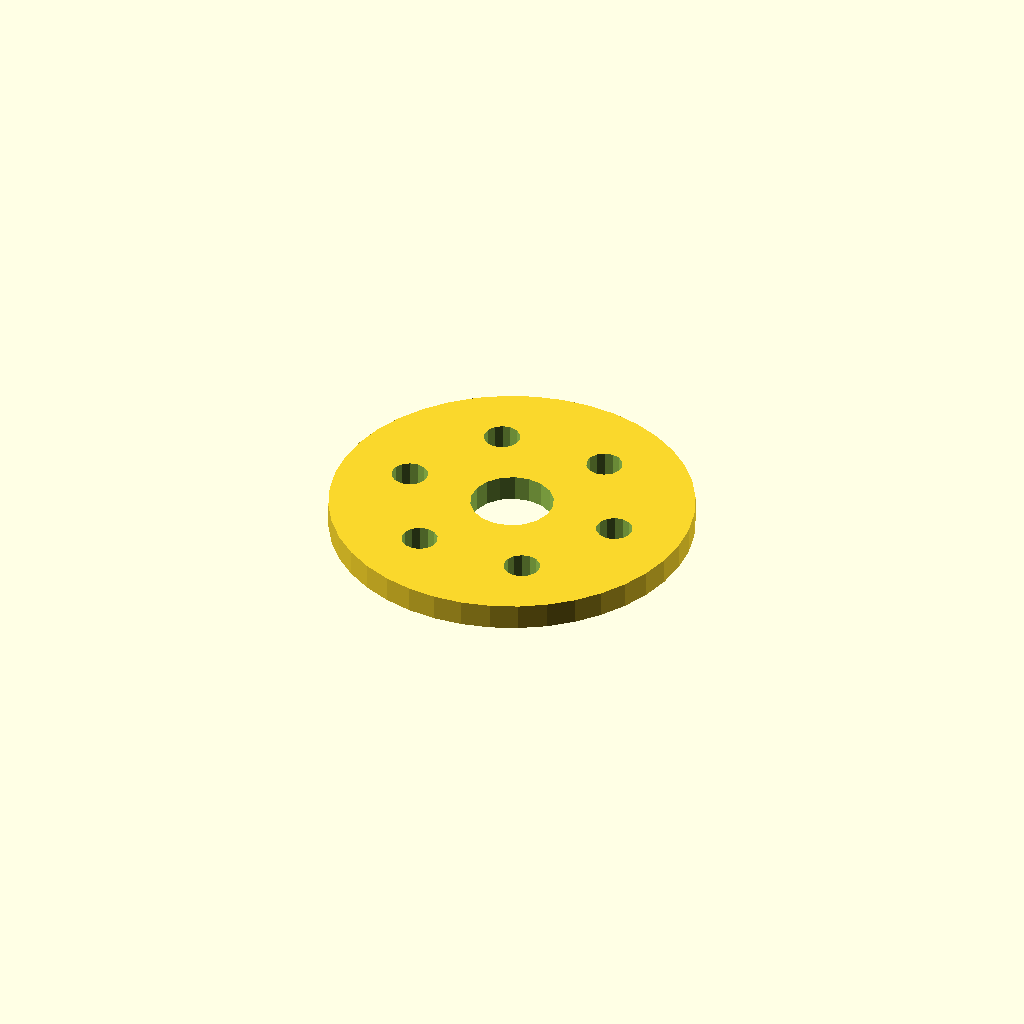
Cell 1: the model at its default parameters.
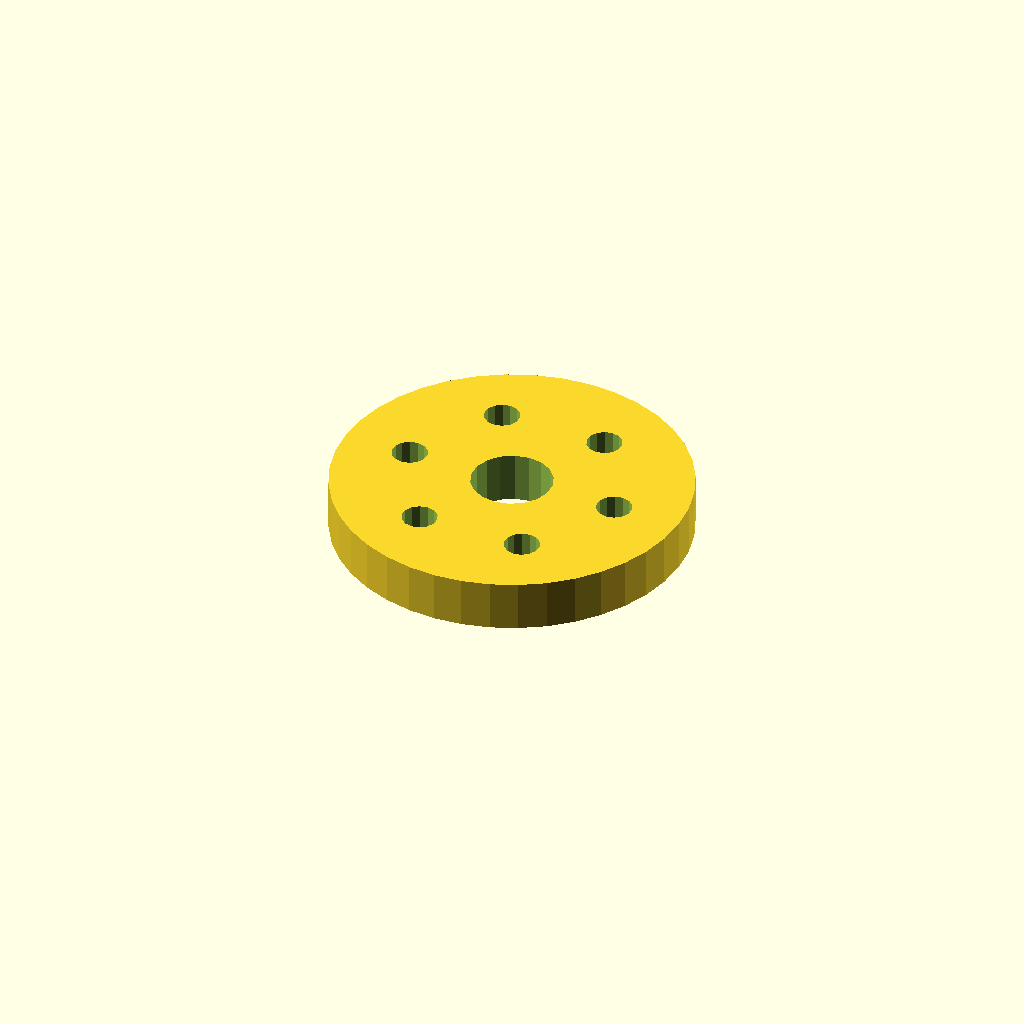
Cell 2 — plate_t set to 10, the other parameters unchanged.
One fixed orthographic camera (rotation 55°, 0°, 25°; colour scheme Cornfield) for every cell.
OpenSCAD source file optional_data/data/sketch4/spacerplates/part_0117.scad:
$fn = 32;

// ----------------------------------------------------------------------
// Spacer plate: round flange R35, 6 bolts
// ----------------------------------------------------------------------

// --- parameters (mm) ---
bore_r = 8;               // centre bore radius
bolt_r = 3.5;             // bolt hole radius
plate_t = 5;              // plate thickness, Z (extrusion height)
flange_r = 35;            // flange radius
n_bolt = 6;               // bolt hole count
ring_r = 21.5;            // bolt circle radius

profile = [[70, 35], [69.569, 40.475], [68.287, 45.816], [66.185, 50.89], [63.316, 55.572], [59.749, 59.749], [55.572, 63.316], [50.89, 66.185], [45.816, 68.287], [40.475, 69.569], [35, 70], [29.525, 69.569], [24.184, 68.287], [19.11, 66.185], [14.428, 63.316], [10.251, 59.749], [6.684, 55.572], [3.815, 50.89], [1.713, 45.816], [0.431, 40.475], [0, 35], [0.431, 29.525], [1.713, 24.184], [3.815, 19.11], [6.684, 14.428], [10.251, 10.251], [14.428, 6.684], [19.11, 3.815], [24.184, 1.713], [29.525, 0.431], [35, 0], [40.475, 0.431], [45.816, 1.713], [50.89, 3.815], [55.572, 6.684], [59.749, 10.251], [63.316, 14.428], [66.185, 19.11], [68.287, 24.184], [69.569, 29.525]];  // primary outline, 40 points, counter clockwise
void_1 = [[42.853, 36.526], [41.857, 39.12], [40.035, 41.217], [37.605, 42.564], [34.86, 42.999], [32.133, 42.469], [29.752, 41.038], [28.003, 38.878], [27.098, 36.251], [27.147, 33.474], [28.143, 30.88], [29.965, 28.783], [32.395, 27.436], [35.14, 27.001], [37.867, 27.531], [40.248, 28.962], [41.997, 31.122], [42.902, 33.749]];  // centre bore, 18 points
void_2 = [[59.936, 35.668], [59.306, 37.092], [58.12, 38.103], [56.613, 38.498], [55.084, 38.201], [53.836, 37.27], [53.115, 35.889], [53.064, 34.332], [53.694, 32.908], [54.88, 31.897], [56.387, 31.502], [57.916, 31.799], [59.164, 32.73], [59.885, 34.111]];  // bolt hole 1, 14 points
void_3 = [[49.186, 54.287], [48.556, 55.712], [47.37, 56.722], [45.863, 57.118], [44.334, 56.82], [43.086, 55.889], [42.365, 54.509], [42.314, 52.952], [42.944, 51.527], [44.13, 50.517], [45.637, 50.121], [47.166, 50.419], [48.414, 51.35], [49.135, 52.731]];  // bolt hole 2, 14 points
void_4 = [[27.686, 54.287], [27.056, 55.712], [25.87, 56.722], [24.363, 57.118], [22.834, 56.82], [21.586, 55.889], [20.865, 54.509], [20.814, 52.952], [21.444, 51.527], [22.63, 50.517], [24.137, 50.121], [25.666, 50.419], [26.914, 51.35], [27.635, 52.731]];  // bolt hole 3, 14 points
void_5 = [[16.936, 35.668], [16.306, 37.092], [15.12, 38.103], [13.613, 38.498], [12.084, 38.201], [10.836, 37.27], [10.115, 35.889], [10.064, 34.332], [10.694, 32.908], [11.88, 31.897], [13.387, 31.502], [14.916, 31.799], [16.164, 32.73], [16.885, 34.111]];  // bolt hole 4, 14 points
void_6 = [[27.686, 17.048], [27.056, 18.473], [25.87, 19.483], [24.363, 19.879], [22.834, 19.581], [21.586, 18.65], [20.865, 17.269], [20.814, 15.713], [21.444, 14.288], [22.63, 13.278], [24.137, 12.882], [25.666, 13.18], [26.914, 14.111], [27.635, 15.491]];  // bolt hole 5, 14 points
void_7 = [[49.186, 17.048], [48.556, 18.473], [47.37, 19.483], [45.863, 19.879], [44.334, 19.581], [43.086, 18.65], [42.365, 17.269], [42.314, 15.713], [42.944, 14.288], [44.13, 13.278], [45.637, 12.882], [47.166, 13.18], [48.414, 14.111], [49.135, 15.491]];  // bolt hole 6, 14 points

// --- the one profile operation ---
difference() {
  linear_extrude(height = plate_t) polygon(points = profile);
  translate([0, 0, -1])
    linear_extrude(height = plate_t + 2) polygon(points = void_1);
  translate([0, 0, -1])
    linear_extrude(height = plate_t + 2) polygon(points = void_2);
  translate([0, 0, -1])
    linear_extrude(height = plate_t + 2) polygon(points = void_3);
  translate([0, 0, -1])
    linear_extrude(height = plate_t + 2) polygon(points = void_4);
  translate([0, 0, -1])
    linear_extrude(height = plate_t + 2) polygon(points = void_5);
  translate([0, 0, -1])
    linear_extrude(height = plate_t + 2) polygon(points = void_6);
  translate([0, 0, -1])
    linear_extrude(height = plate_t + 2) polygon(points = void_7);
}
Parameter table extracted from the source (name, type, default, range or options):
bore_r: number, default 8
bolt_r: number, default 3.5
plate_t: number, default 5
flange_r: number, default 35
n_bolt: number, default 6
ring_r: number, default 21.5
